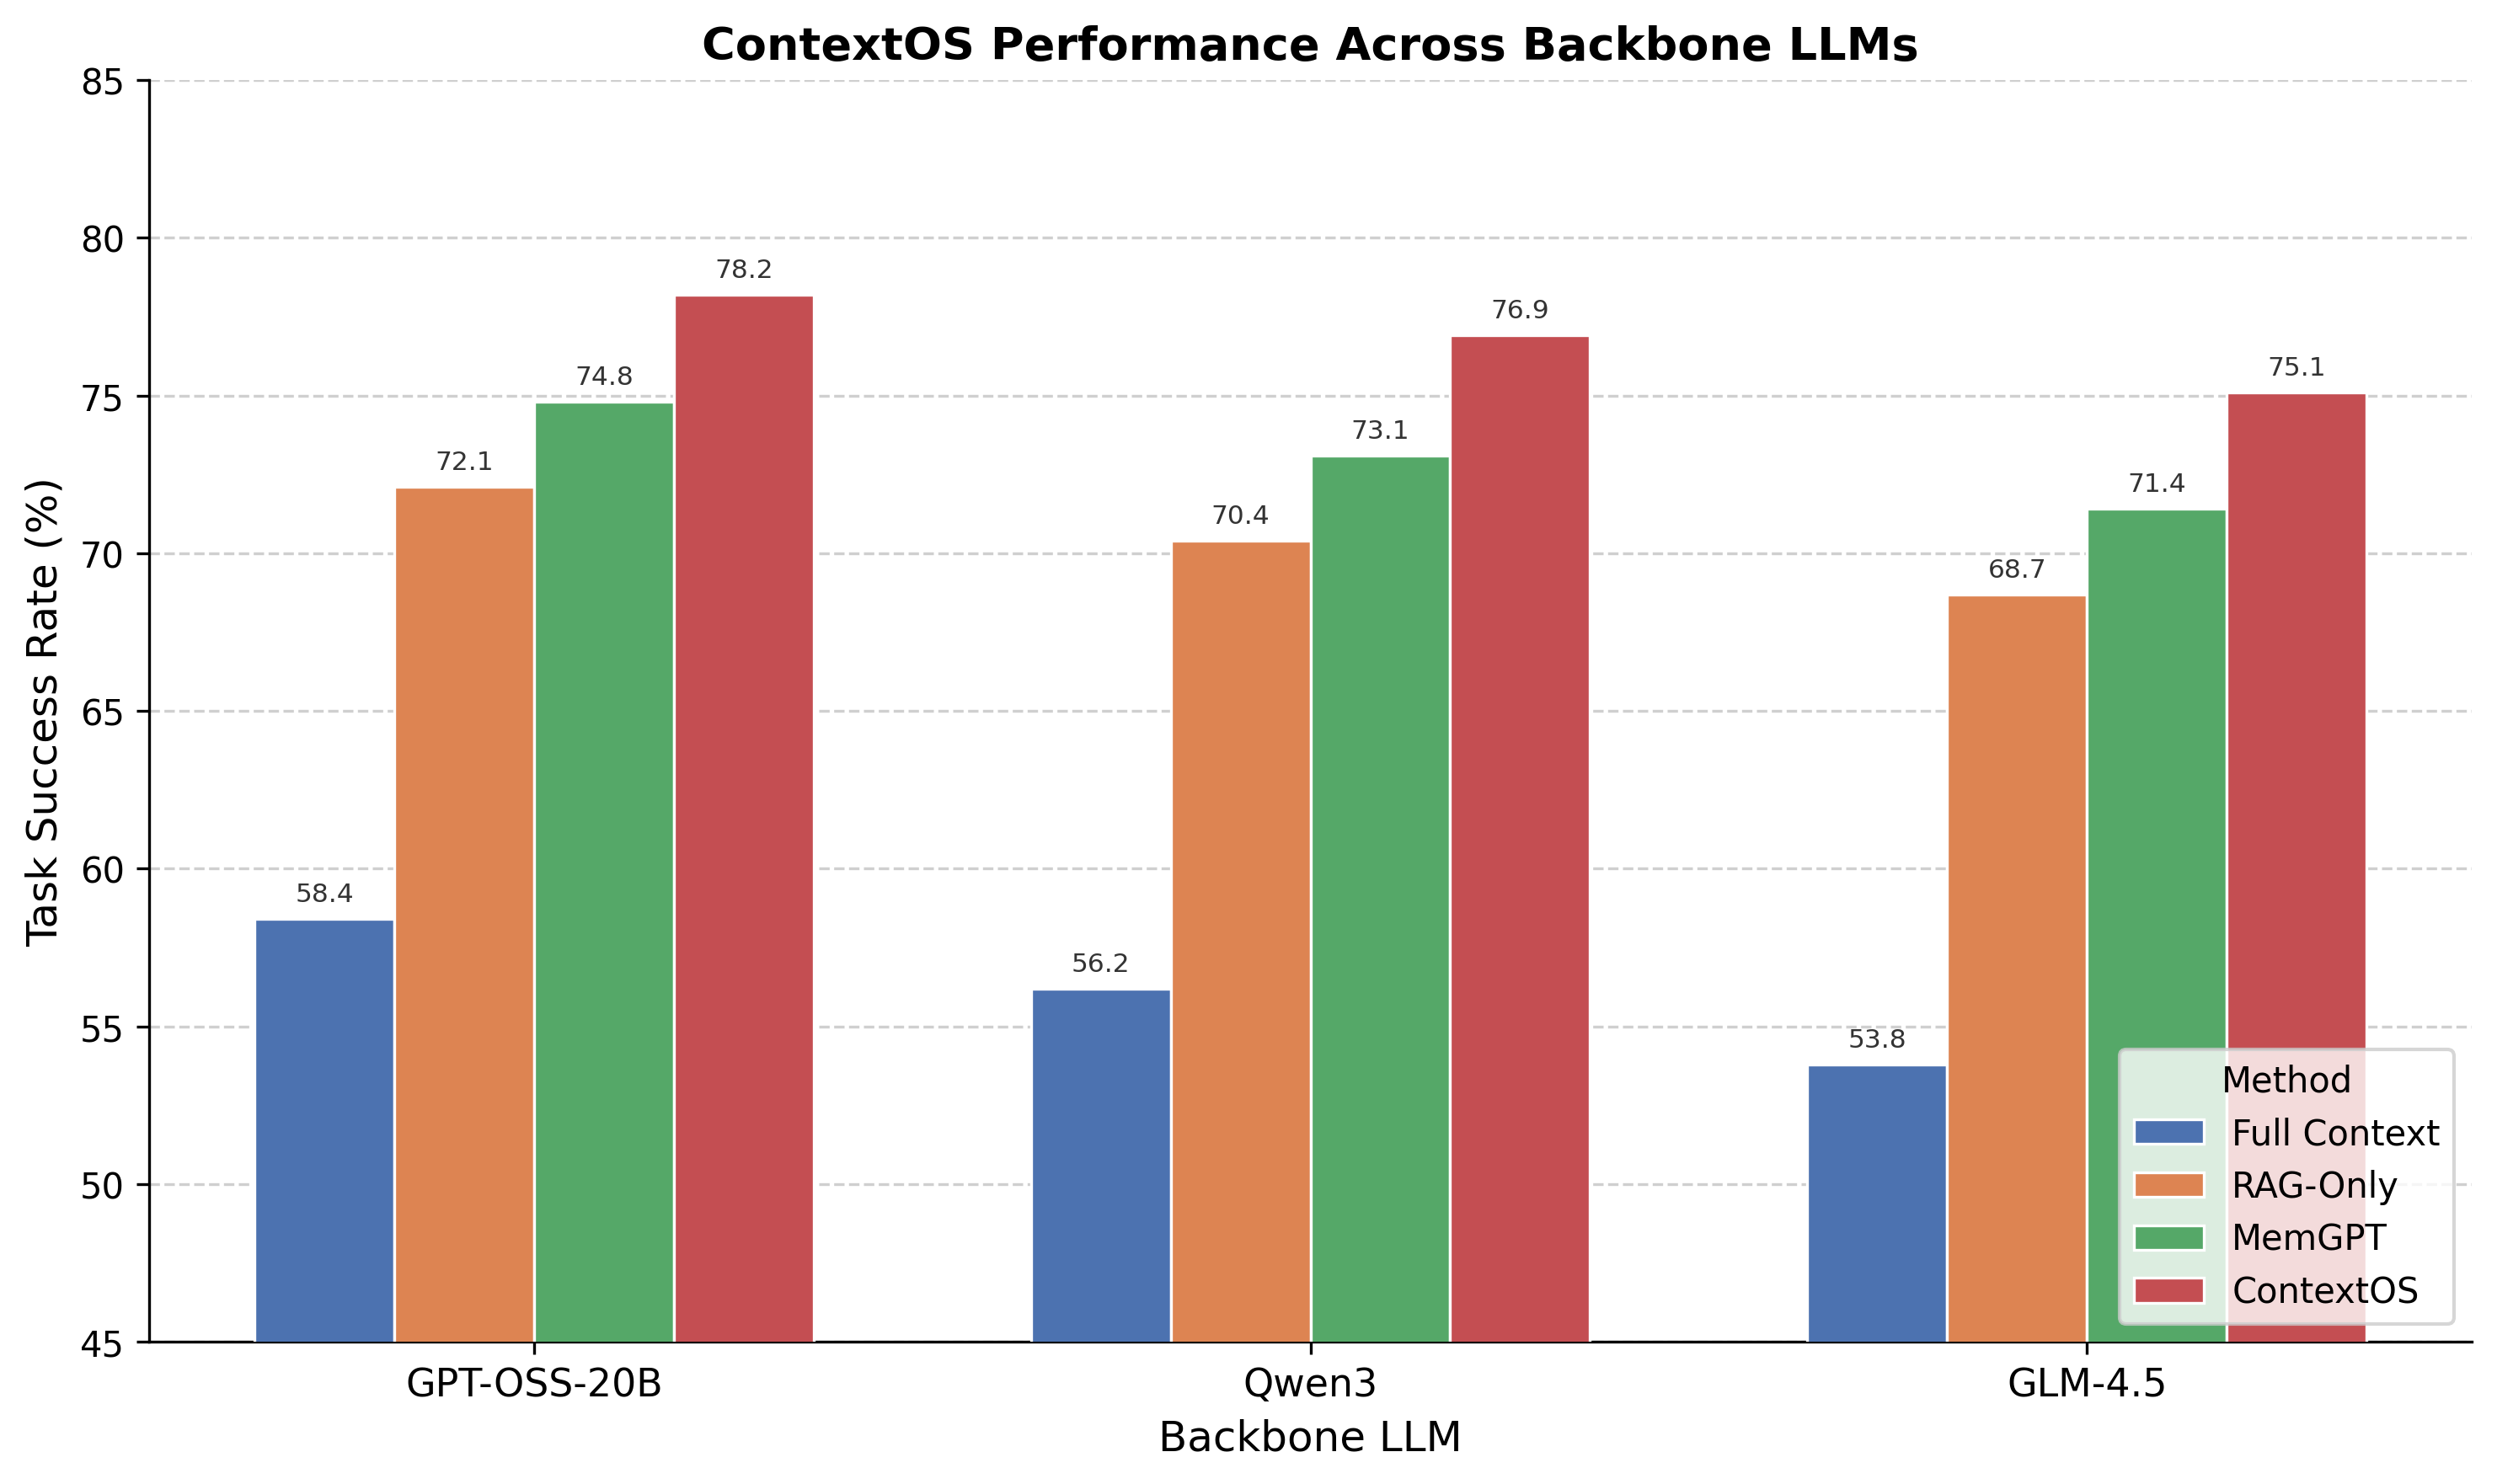

Recreate this plot in Python.
import numpy as np
import matplotlib
matplotlib.use('Agg')
import matplotlib.pyplot as plt

models = ['GPT-OSS-20B', 'Qwen3', 'GLM-4.5']
methods = ['Full Context', 'RAG-Only', 'MemGPT', 'ContextOS']

tsr_by_model = {
    'GPT-OSS-20B': [58.4, 72.1, 74.8, 78.2],
    'Qwen3':       [56.2, 70.4, 73.1, 76.9],
    'GLM-4.5':     [53.8, 68.7, 71.4, 75.1],
}

colors = ['#4C72B0', '#DD8452', '#55A868', '#C44E52']

x = np.arange(len(models))
n_methods = len(methods)
bar_width = 0.18
offsets = np.linspace(-(n_methods - 1) / 2 * bar_width, (n_methods - 1) / 2 * bar_width, n_methods)

fig, ax = plt.subplots(figsize=(10, 6))

for i, (method, color) in enumerate(zip(methods, colors)):
    values = [tsr_by_model[m][i] for m in models]
    bars = ax.bar(x + offsets[i], values, width=bar_width, label=method, color=color,
                  edgecolor='white', linewidth=0.8, zorder=3)
    for bar, val in zip(bars, values):
        ax.text(bar.get_x() + bar.get_width() / 2, bar.get_height() + 0.4,
                f'{val}', ha='center', va='bottom', fontsize=7.5, color='#333333')

ax.set_xlabel('Backbone LLM', fontsize=12)
ax.set_ylabel('Task Success Rate (%)', fontsize=12)
ax.set_title('ContextOS Performance Across Backbone LLMs', fontsize=13, fontweight='bold')
ax.set_xticks(x)
ax.set_xticklabels(models, fontsize=11)
ax.set_ylim(45, 85)
ax.yaxis.grid(True, linestyle='--', alpha=0.6, zorder=0)
ax.set_axisbelow(True)
ax.legend(title='Method', fontsize=10, title_fontsize=10, loc='lower right')
ax.spines['top'].set_visible(False)
ax.spines['right'].set_visible(False)

fig.tight_layout()
out_path = 'C:/Users/sudheer.pv/Documents/Research/3.ContextOS-main/figures/fig7_model_comparison.png'
fig.savefig(out_path, dpi=300, bbox_inches='tight')
print(f'Saved: {out_path}')
